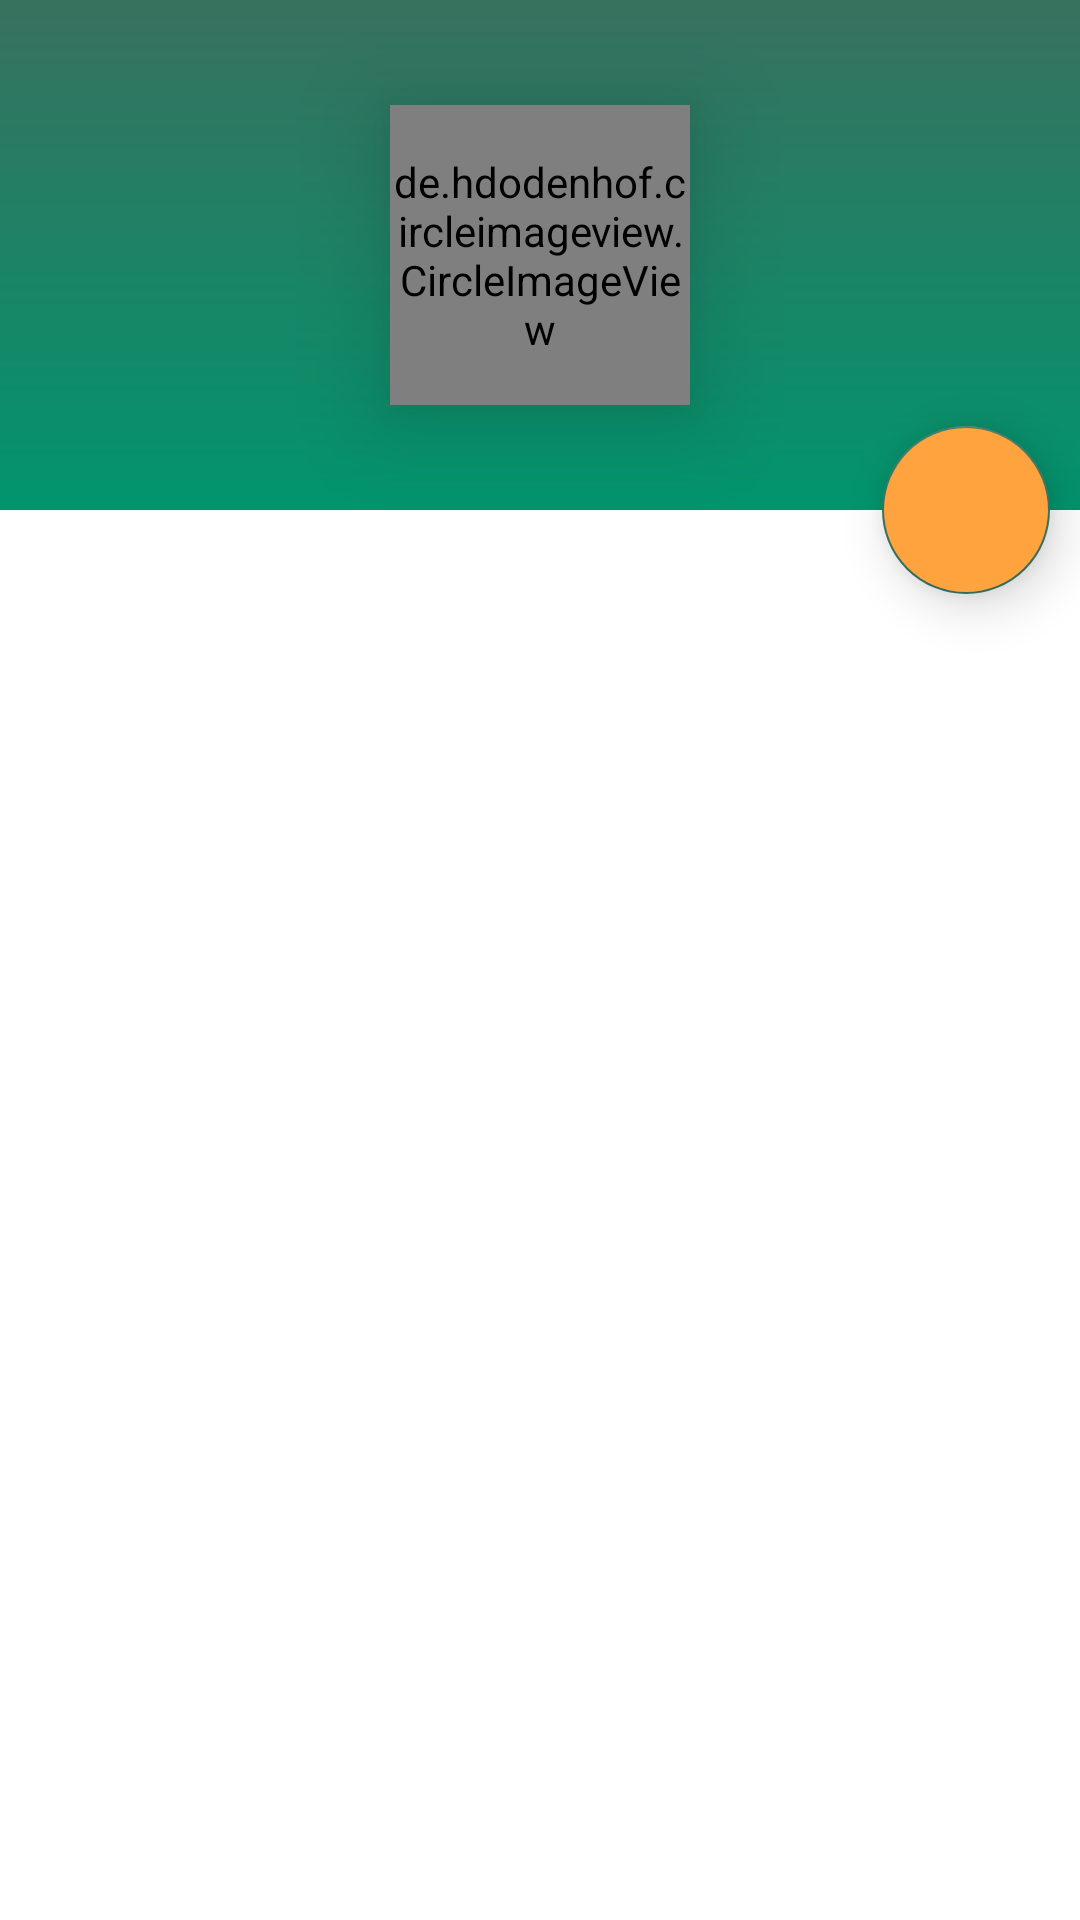

The Android layout XML behind this screen, and the referenced resources:
<!-- AndroidManifest.xml: application theme Theme.Protos -->
<!-- res/layout/fragment_profile.xml -->
<?xml version="1.0" encoding="utf-8"?>
<androidx.coordinatorlayout.widget.CoordinatorLayout xmlns:android="http://schemas.android.com/apk/res/android"
    xmlns:app="http://schemas.android.com/apk/res-auto"
    xmlns:tools="http://schemas.android.com/tools"
    android:layout_width="match_parent"
    android:layout_height="match_parent">
    <com.google.android.material.floatingactionbutton.FloatingActionButton
        android:id="@+id/uploadBtn"
        android:layout_width="wrap_content"
        android:layout_height="wrap_content"
        android:backgroundTint="@color/orange"
        app:layout_anchor="@id/imageView3"
        app:layout_anchorGravity="bottom|end"
        android:layout_marginEnd="10dp"
        app:elevation="10dp"
        app:srcCompat="@drawable/ic_add_white"
        app:rippleColor="@color/orange_highlight"/>
<androidx.core.widget.NestedScrollView
    android:layout_width="match_parent"
    android:layout_height="match_parent">

    <RelativeLayout
        android:layout_width="match_parent"
        android:layout_height="wrap_content"
        tools:context=".Fragments.ProfileFragment">

        <androidx.cardview.widget.CardView
            android:id="@+id/imageView3"
            android:layout_width="match_parent"
            android:layout_height="170dp"
            android:layout_alignParentTop="true"
            android:layout_centerHorizontal="true"
            app:cardCornerRadius="0dp"
            app:cardElevation="0dp">


            <RelativeLayout
                android:layout_width="match_parent"
                android:layout_height="match_parent"
                android:background="@drawable/green_grad">

                <de.hdodenhof.circleimageview.CircleImageView
                    android:id="@+id/feed_profile_pic"
                    android:layout_width="100dp"
                    android:layout_height="100dp"
                    android:layout_centerInParent="true"
                    android:elevation="20dp"
                    android:src="@color/white" />

                
                
                
                
                
                
                
                
                
                
                

                
                
                
                
                
                
                
                
                
                
                
            </RelativeLayout>
        </androidx.cardview.widget.CardView>

        <androidx.recyclerview.widget.RecyclerView
            android:id="@+id/profileRecyclerView"
            android:layout_width="match_parent"
            android:layout_height="match_parent"
            android:layout_below="@+id/imageView3"
            android:layout_centerHorizontal="true"
            android:layout_marginTop="0dp"
            app:layoutManager="androidx.recyclerview.widget.GridLayoutManager"
            app:spanCount="2" />

    </RelativeLayout>

</androidx.core.widget.NestedScrollView>

</androidx.coordinatorlayout.widget.CoordinatorLayout>
<!-- resources referenced by this layout -->
<resources>
  <color name="orange">#FFA33F</color>
  <color name="orange_highlight">#fdfcfa</color>
  <color name="white">#FFFFFFFF</color>
  <!-- drawable green_grad (drawable) -->
  <?xml version="1.0" encoding="utf-8"?>
  <shape xmlns:android="http://schemas.android.com/apk/res/android">
  
      <gradient android:startColor="@color/viridian" android:endColor="#01956D" android:angle="270"/>
  
  </shape>
  <style name="Theme.Protos" parent="Theme.MaterialComponents.DayNight.DarkActionBar">
          
          <item name="colorPrimary">@color/viridian</item>
          <item name="colorPrimaryVariant">@color/viridian</item>
          <item name="colorOnPrimary">@color/white</item>
          
          <item name="colorSecondary">@color/viridian</item>
          <item name="colorSecondaryVariant">@color/viridian</item>
          <item name="colorOnSecondary">@color/black</item>
          
          <item name="android:statusBarColor" tools:targetApi="l">?attr/colorPrimaryVariant</item>
          
          
          <item name="android:windowContentTransitions">true</item>
          
          
          <item name="android:windowExitTransition">@transition/change_image_transform</item>
  
          
          <item name="android:windowSharedElementExitTransition">
              @transition/change_image_transform
          </item>
      </style>
  <color name="viridian">#38715F</color>
  <color name="black">#FF000000</color>
</resources>
